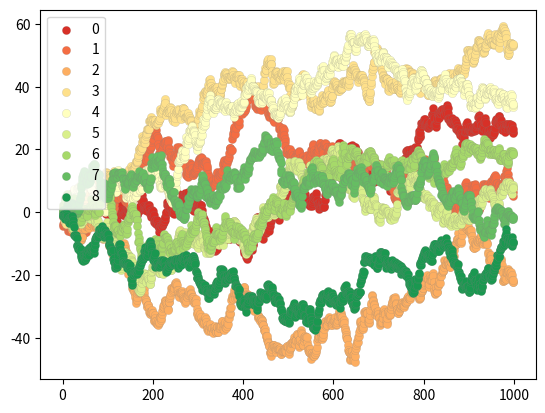

Reproduce this figure in Python.
import matplotlib.pyplot as plt
import numpy as np

colors = ['#d73027', '#f46d43', '#fdae61', '#fee08b', '#ffffbf', '#d9ef8b', '#a6d96a', '#66bd63', '#1a9850']

sample_size = 1000
fig, ax = plt.subplots(1)

for i in range(9):
    y = np.random.normal(size=sample_size).cumsum()
    x = np.arange(sample_size)
    ax.scatter(x, y, label=str(i), linewidths=0.1, edgecolors='grey', facecolor=colors[i])

ax.legend()
plt.savefig('test702.png')
plt.show()

print(x)
print(y)



